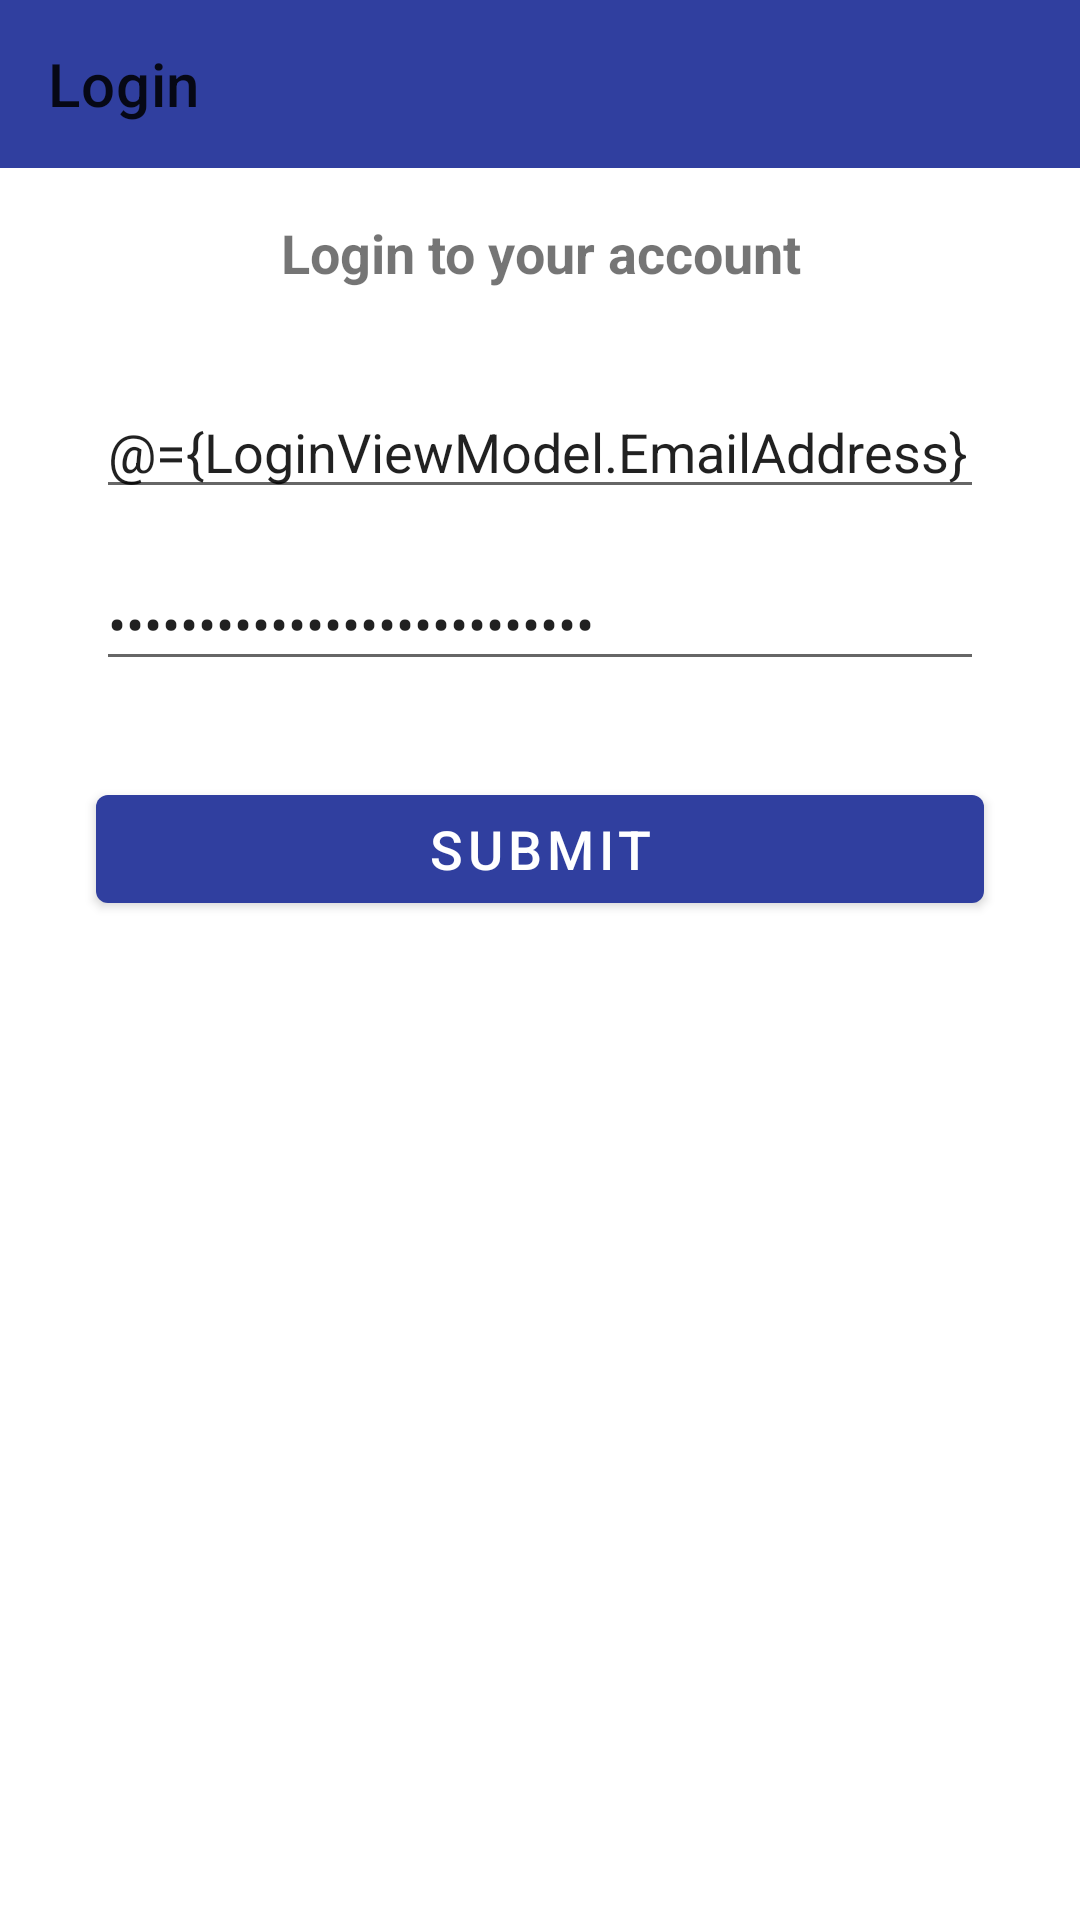

Reconstruct the res/layout file that produces this screen, plus the resources it refers to.
<!-- AndroidManifest.xml: application theme Theme.App360 -->
<!-- res/layout/fragment_login.xml -->
<?xml version="1.0" encoding="utf-8"?>
        <androidx.constraintlayout.widget.ConstraintLayout
            android:layout_width="match_parent"
            android:layout_height="match_parent"
            xmlns:android="http://schemas.android.com/apk/res/android"
            xmlns:app="http://schemas.android.com/apk/res-auto"
            xmlns:tools="http://schemas.android.com/tools">

            <com.google.android.material.appbar.MaterialToolbar
                android:id="@+id/toolbar"
                android:layout_width="match_parent"
                android:layout_height="?attr/actionBarSize"
                android:background="?attr/colorPrimary"
                android:minHeight="?attr/actionBarSize"
                app:title="@string/login"
                app:layout_constraintLeft_toLeftOf="parent"
                app:layout_constraintRight_toRightOf="parent"
                app:layout_constraintTop_toTopOf="parent"
                app:popupTheme="@style/ThemeOverlay.AppCompat.Light"
                app:theme="@style/ThemeOverlay.AppCompat.Dark.ActionBar"
                />

            <TextView
                android:id="@+id/lblTitle"
                android:layout_width="0dp"
                android:layout_height="wrap_content"
                android:layout_marginEnd="8dp"
                android:layout_marginStart="8dp"
                android:layout_marginTop="16dp"
                android:lineSpacingExtra="8sp"
                android:text="@string/login_title"
                android:textAlignment="center"
                android:textSize="18sp"
                android:textStyle="bold"
                app:layout_constraintEnd_toEndOf="parent"
                app:layout_constraintStart_toStartOf="parent"
                app:layout_constraintTop_toBottomOf="@id/toolbar" />

            <EditText
                android:id="@+id/txtEmailAddress"
                android:layout_width="0dp"
                android:layout_height="wrap_content"
                android:layout_marginEnd="32dp"
                android:layout_marginStart="32dp"
                android:layout_marginTop="32dp"
                android:ems="10"
                android:hint="@string/e_mail_address"
                android:inputType="textEmailAddress"
                android:text="@={LoginViewModel.EmailAddress}"
                app:layout_constraintEnd_toEndOf="parent"
                app:layout_constraintStart_toStartOf="parent"
                app:layout_constraintTop_toBottomOf="@+id/lblTitle" />

            <EditText
                android:id="@+id/txtPassword"
                android:layout_width="0dp"
                android:layout_height="wrap_content"
                android:layout_marginEnd="32dp"
                android:layout_marginStart="32dp"
                android:layout_marginTop="16dp"
                android:ems="10"
                android:hint="@string/password"
                android:inputType="textPassword"
                android:text="@={LoginViewModel.Password}"
                app:layout_constraintEnd_toEndOf="parent"
                app:layout_constraintStart_toStartOf="parent"
                app:layout_constraintTop_toBottomOf="@+id/txtEmailAddress" />

            <Button
                android:id="@+id/btnLogin"
                android:layout_width="0dp"
                android:layout_height="wrap_content"
                android:layout_marginEnd="32dp"
                android:layout_marginStart="32dp"
                android:layout_marginTop="32dp"
                android:text="@string/click_to_login"
                android:onClick="@{(v) -> LoginViewModel.onClick(v)}"
                android:textSize="18sp"
                app:layout_constraintEnd_toEndOf="parent"
                app:layout_constraintStart_toStartOf="parent"
                app:layout_constraintTop_toBottomOf="@+id/txtPassword" />





        </androidx.constraintlayout.widget.ConstraintLayout>
<!-- resources referenced by this layout -->
<resources>
  <string name="click_to_login">Submit</string>
  <string name="e_mail_address">E-Mail Address</string>
  <string name="login">Login</string>
  <string name="login_title">Login to your account</string>
  <string name="password">Password</string>
  <style name="Theme.App360" parent="Theme.MaterialComponents.DayNight.NoActionBar">
          
          <item name="colorPrimary">@color/primaryColor</item>
          <item name="colorPrimaryVariant">@color/primaryDarkColor</item>
          <item name="colorOnPrimary">@color/white</item>
          <item name="colorOnSurface">@color/black</item>
  
          
          <item name="colorSecondary">@color/secondaryColor</item>
          <item name="colorSecondaryVariant">@color/secondaryDarkColor</item>
          <item name="colorOnSecondary">@color/black</item>
          
          <item name="android:statusBarColor" tools:targetApi="l">?attr/colorPrimaryVariant</item>
          
      </style>
  <color name="primaryColor">#303f9f</color>
  <color name="primaryDarkColor">#001970</color>
  <color name="white">#FFFFFF</color>
  <color name="black">#FF000000</color>
  <color name="secondaryColor">#c2c2c2</color>
  <color name="secondaryDarkColor">#929292</color>
</resources>
